Run: headless pygame with SDL's dummy video driver; simulated clock (each Clock.tick advances the game by its frame time, no real sleeping); random seed 0; keys injected as events and as key.get_pressed() state; mouse plan: one left click at the window centre at the start of phase 2, then a move to the lower-right quarter at the start of phase 3.
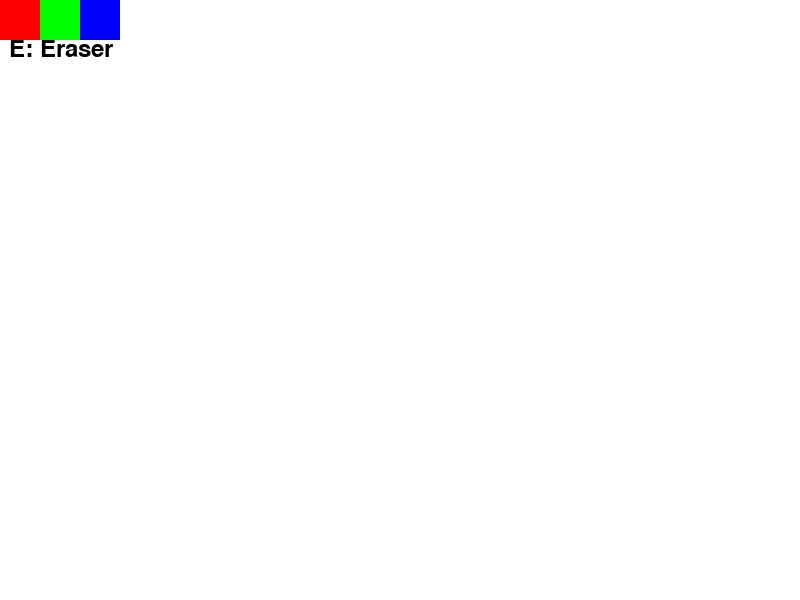
Frame 1 of 4 · flips 1–60 · no input
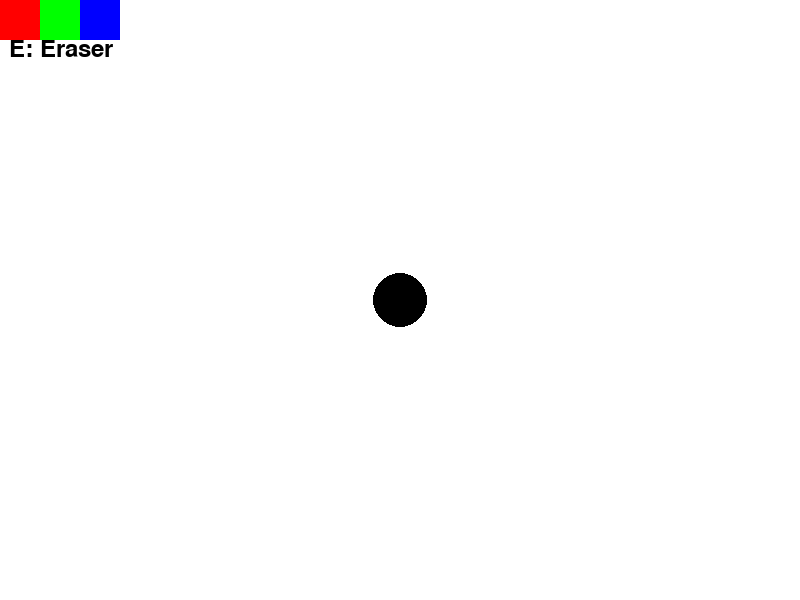
Frame 2 of 4 · flips 61–180 · clicked the window centre · tapped SPACE, RETURN · held RIGHT (→), D
Frame 3 of 4 · flips 181–300 · moved the mouse to the lower-right quarter · held DOWN (↓), S · screen unchanged from frame 2, image omitted
Frame 4 of 4 · flips 301–420 · held LEFT (←), A, UP (↑), W · screen unchanged from frame 3, image omitted

The pygame program that drew these frames:

import pygame
import pygame.freetype

pygame.init()

screen = pygame.display.set_mode((800, 600))
clock = pygame.time.Clock()

# Использование встроенных цветов Pygame
colors = ['red', 'green', 'blue']
color = 'black'
background_color = 'white'

screen.fill(background_color)
pygame.display.flip()

# Функция для рисования кнопок выбора цвета
def draw_rect(index):
    pygame.draw.rect(screen, colors[index], (index * 40, 0, 40, 40))

# Функция выбора цвета
def pick_color():
    click = pygame.mouse.get_pressed()
    x, y = pygame.mouse.get_pos()
    if click[0]:
        if 0 <= x <= 40 and 0 <= y <= 40:
            return 'red'
        elif 40 < x <= 80 and 0 <= y <= 40:
            return 'green'
        elif 80 < x <= 120 and 0 <= y <= 40:
            return 'blue'
    return color

# Функция рисования
mode = 'circle'
erasing = False  # Флаг режима стирания

def painting(color, mode):
    click = pygame.mouse.get_pressed()
    x, y = pygame.mouse.get_pos()
    if click[0]:
        if mode == 'circle':
            pygame.draw.circle(screen, color, (x, y), 27)
        elif mode == 'rect':
            pygame.draw.rect(screen, color, (x, y, 40, 40), 4)
        elif mode == 'eraser':
            pygame.draw.circle(screen, background_color, (x, y), 20)

# Отображение текста
font = pygame.freetype.SysFont("Arial", 24)
def draw_text(text, position, color):
    font.render_to(screen, position, text, color)

draw_text("E: Eraser", (10, 40), 'black')

while True:
    for event in pygame.event.get():
        if event.type == pygame.QUIT:
            pygame.quit()
            exit()
        elif event.type == pygame.KEYDOWN:
            if event.key == pygame.K_e:
                mode = 'eraser'
        elif event.type == pygame.MOUSEBUTTONDOWN and mode == 'eraser':
            erasing = True
        elif event.type == pygame.MOUSEBUTTONUP and mode == 'eraser':
            erasing = False
    
    for i in range(len(colors)):
        draw_rect(i)

    color = pick_color()
    if erasing:
        painting(background_color, 'eraser')
    else:
        painting(color, mode)

    clock.tick(60)
    pygame.display.update()
